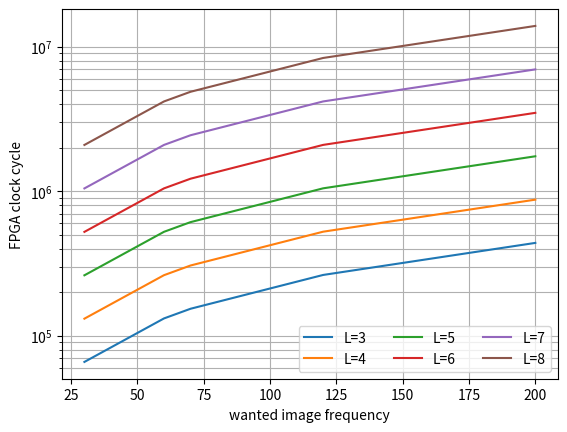

Source code (Python):


def frequencyComputer(wantedImageFrequency, basePeriodLatchEnableCount, basePeriodOutputEnableCount, columnCount, rowCount, encodingDepth):
    """
    columnCount: Nombre de pixels sur une ligne
    rowCount: Nombre de ligne (pour une matrice de LEDS, la valeur attendue est nombreTotalDeLigne / 2)
    basePeriodLatchEnableCount: Le nombre de periodes de l'horloge de base qu'on veut utiliser pour faire un latch et un output enable.


    Pour afficher une ligne, il faut 'columCount + basePeriodLatchEnableCount' périodes d'horloge.
    Si on tient compte du PWM 8 bits(une ligne est affichée 2**encodingDepth fois),
    pour faire du pwm sur une ligne entière, il faut au total 
    (columnCount + basePeriodLatchEnableCount) * 2**encodingDepth périodes d'horloges.
    
    Une fois le PWM terminé, il faut faire un basePeriodOutputEnableCount.

    Tenant compte de cela, une ligne prend finalement 
    (columnCount + basePeriodLatchEnableCount) * 2**encodingDepth + basePeriodOutputEnableCount périodes d'horloge.

    Du coup, pour aficher une image entière sur la matrice de LEDs, il faut 
    ((columnCount + basePeriodLatchEnableCount) * 2**encodingDepth + basePeriodOutputEnableCount) * rowCount périodes d'horloge.

    On veut faire wantedImageFrequency par seconde donc il faut duration = 1/wantedImageFrequency secondes pour 
    afficher une image

    On a donc l'équation ''' (((columnCount + basePeriodLatchEnableCount) * 2**encodingDepth + basePeriodOutputEnableCount) * rowCount)*p = duration'''
    soit p = duration / (((columnCount + basePeriodLatchEnableCount) * 2**encodingDepth + basePeriodOutputEnableCount) * rowCount)


    
    """

    # la durée théorique qu'il faut pour afficher une image wantedImageFrequency fois par seconde
    duration = 1/wantedImageFrequency
    
    lineDisplayPeriodCount = ((columnCount + basePeriodLatchEnableCount) * 2**encodingDepth + basePeriodOutputEnableCount)
    allRowsDisplayPeriodCount = lineDisplayPeriodCount * rowCount
    
    return allRowsDisplayPeriodCount / duration




if __name__ == '__main__':
    import matplotlib.pyplot as plt
    import numpy as np
    wantedImageFrequencies = [30, 60, 70, 120, 200]
    encodingDepths = [3, 4, 5, 6, 7, 8]
    colors = ["red", "blue", "green", "yellow", "black", "purple"]
    
    for index, encodingDepth in enumerate(encodingDepths):
        clockCycles = []
        for imageFrequency in wantedImageFrequencies:
            clock = frequencyComputer(imageFrequency, 2, 2, 32, 8, encodingDepth)
            clockCycles.append(clock)

        plt.semilogy(wantedImageFrequencies, clockCycles, label=f"L={encodingDepth}")

    plt.legend(loc="lower right", ncol=3)
    #plt.legend(bbox_to_anchor=(1.04, 1.0), loc='upper left')
    plt.xlabel('wanted image frequency')
    plt.ylabel('FPGA clock cycle')
    plt.grid(True, which="both")
    plt.show()
    

